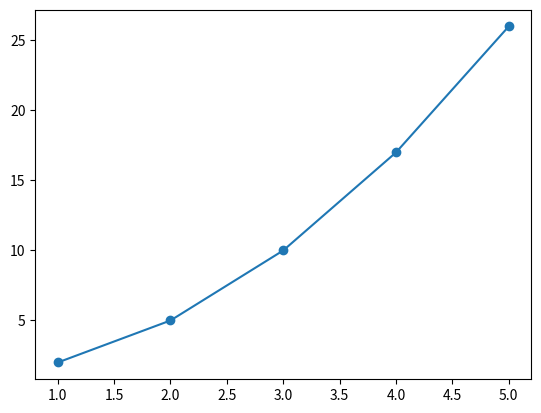

The matplotlib source for this figure:
'''
Docstring for 5Feb2026
implement Non-Linear regression with and without dataset
'''
#Polynomial Model (without Dataset)
import numpy as np
import matplotlib.pyplot as plt

x = np.array([1,2,3,4,5])
y = np.array([2,5,10,17,26])

coeffs = np.polyfit(x, y, 2)
model = np.poly1d(coeffs)

plt.scatter(x, y)
plt.plot(x, model(x))
plt.show()

#Exponential Model (Without Database)
from scipy.optimize import curve_fit

def model(x, a, b):
    return a * np.exp(b * x)

params, _ = curve_fit(model, x, y)
